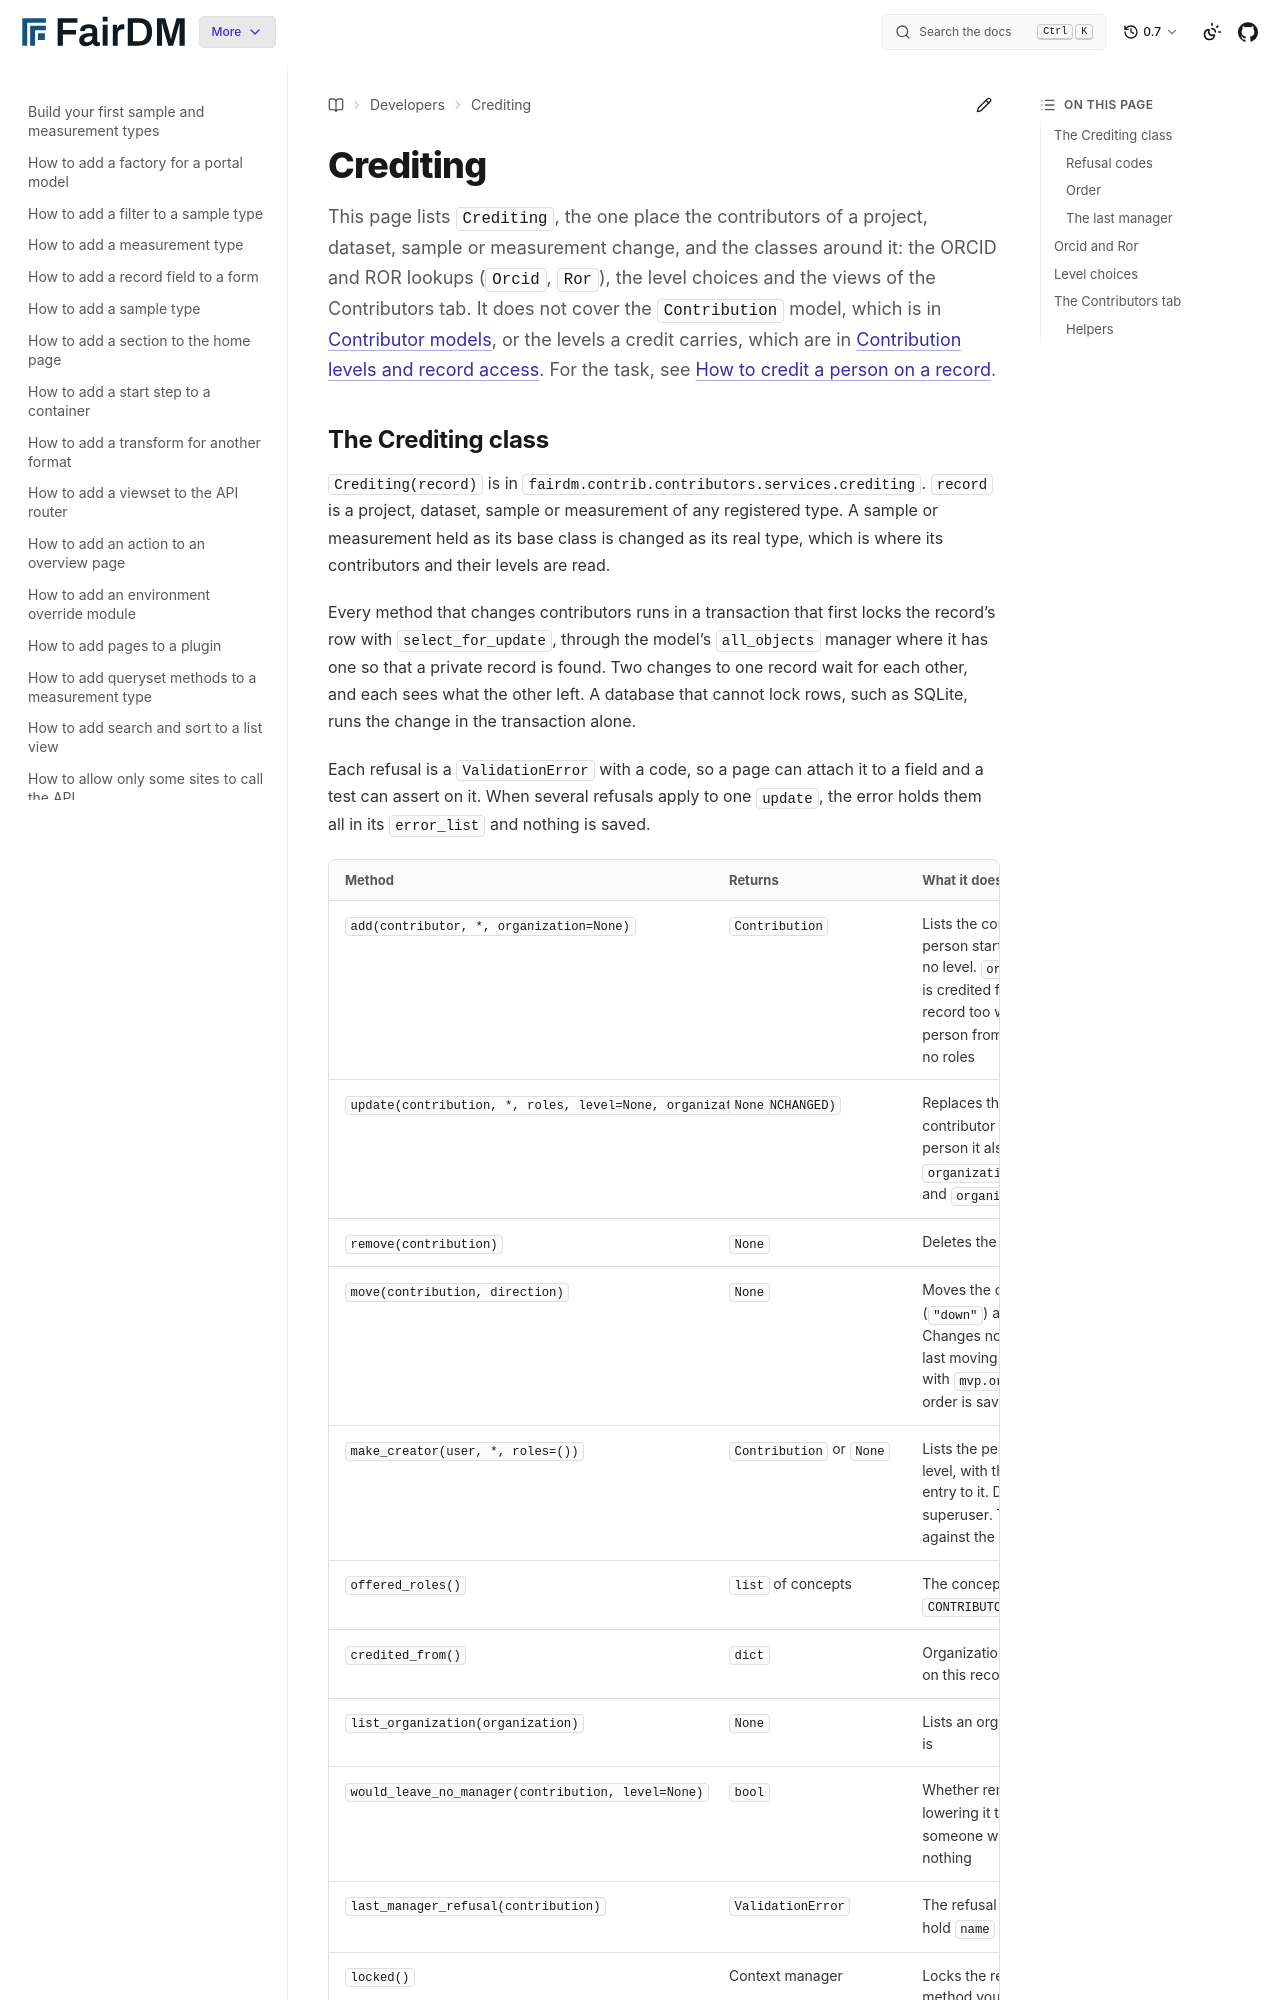

repository: FAIR-DM/fairdm · page: 0.7/developers/reference/crediting.html · generator: sphinx

# Crediting

This page lists `Crediting`, the one place the contributors of a project, dataset, sample or measurement change, and the classes around it: the ORCID and ROR lookups (`Orcid`, `Ror`), the level choices and the views of the Contributors tab. It does not cover the `Contribution` model, which is in [Contributor models](contributor-models.md), or the levels a credit carries, which are in [Contribution levels and record access](contribution-levels-and-record-access.md). For the task, see [How to credit a person on a record](../how-to/credit-a-person-on-a-record.md).
